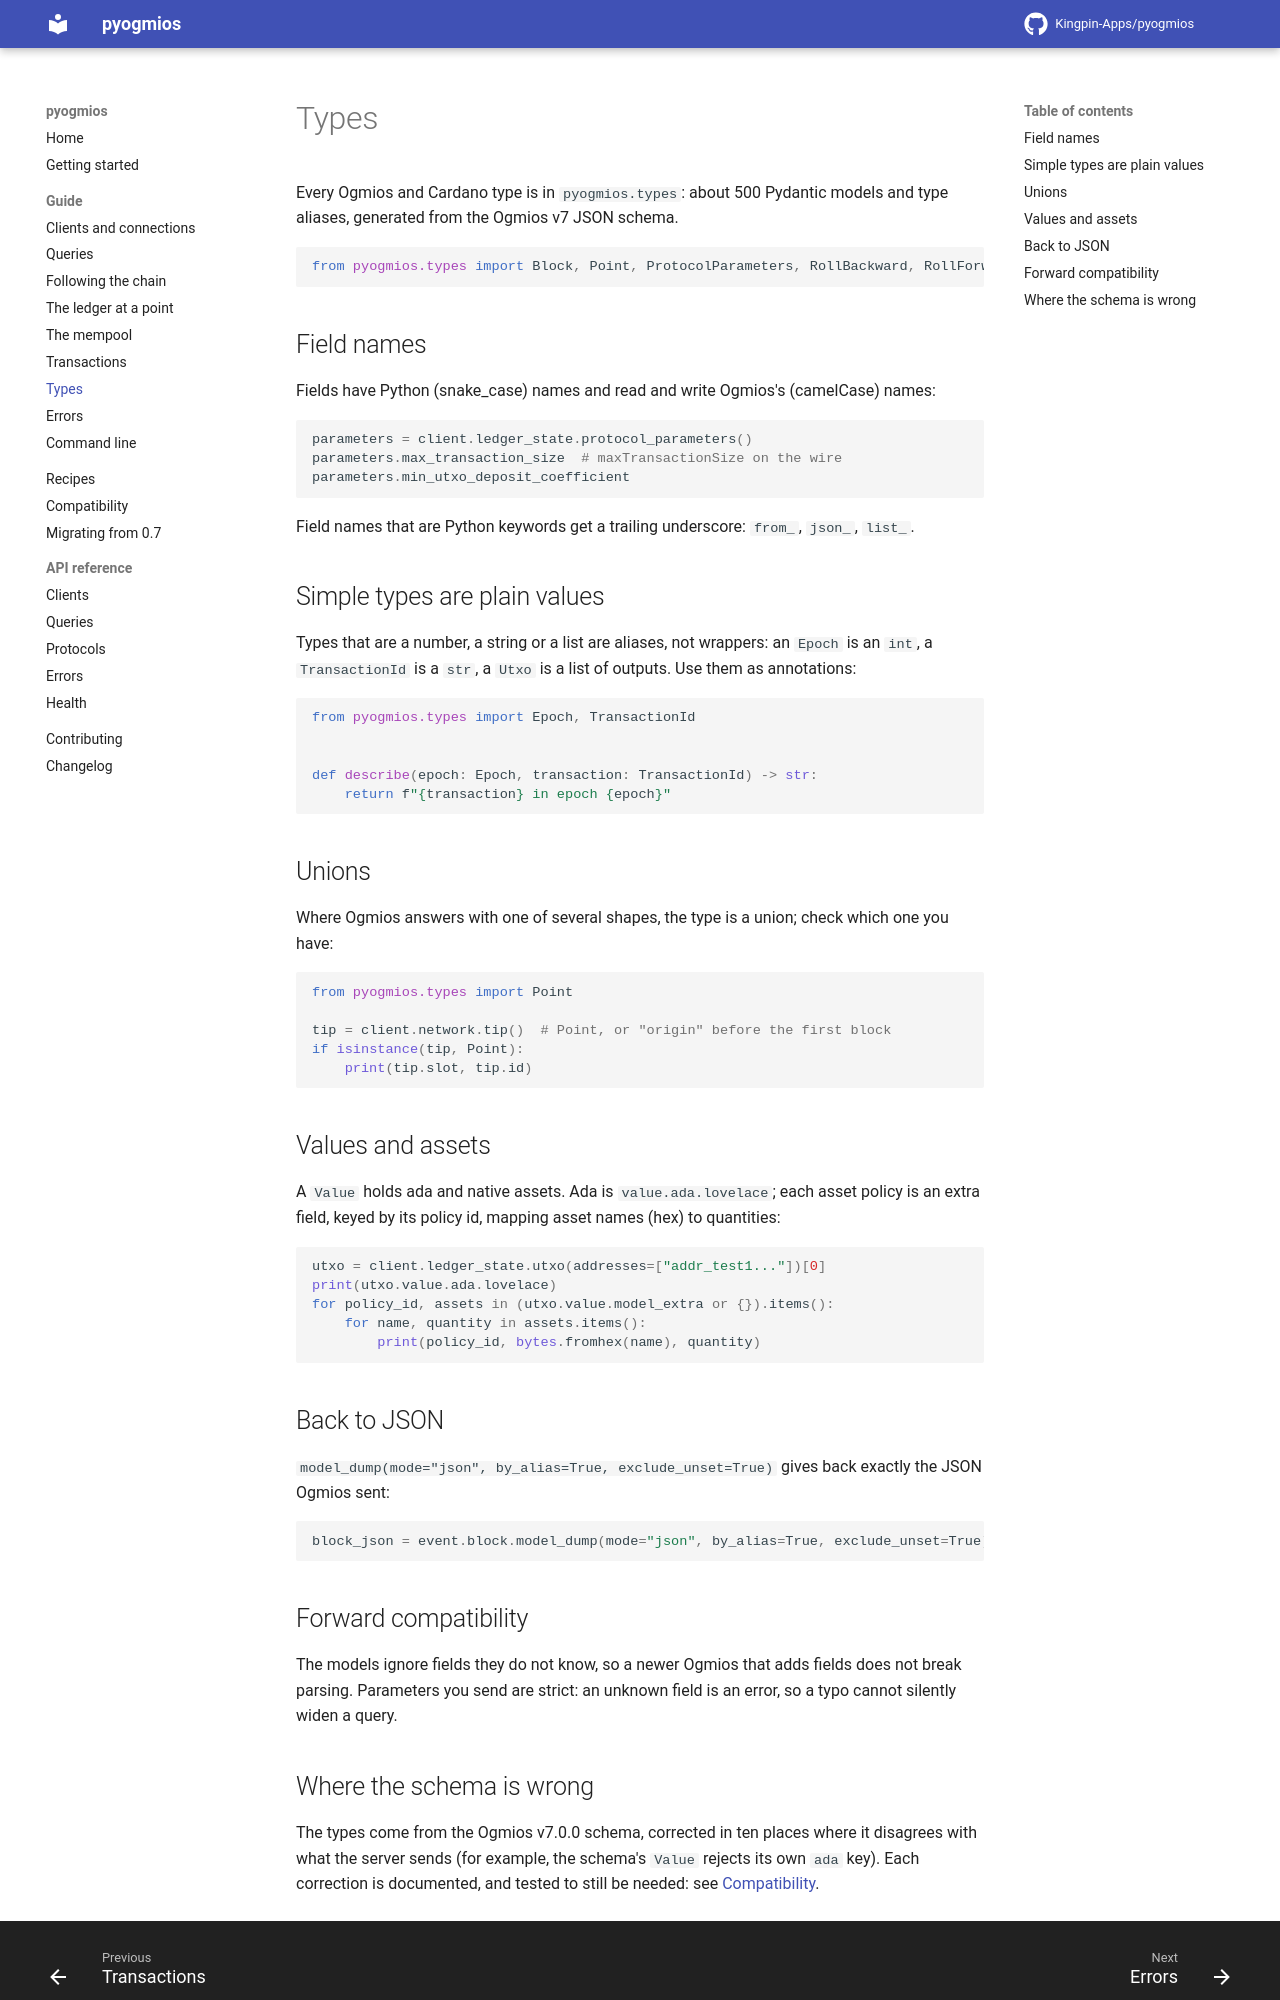

repository: Kingpin-Apps/pyogmios · page: 1.0/guide/types/index.html · generator: mkdocs

# Types

Every Ogmios and Cardano type is in `pyogmios.types`: about 500 Pydantic models and type aliases,
generated from the Ogmios v7 JSON schema.

```python
from pyogmios.types import Block, Point, ProtocolParameters, RollBackward, RollForward, Utxo, Value
```

## Field names

Fields have Python (snake_case) names and read and write Ogmios's (camelCase) names:

```python
parameters = client.ledger_state.protocol_parameters()
parameters.max_transaction_size  # maxTransactionSize on the wire
parameters.min_utxo_deposit_coefficient
```

Field names that are Python keywords get a trailing underscore: `from_`, `json_`, `list_`.

## Simple types are plain values

Types that are a number, a string or a list are aliases, not wrappers: an `Epoch` is an `int`, a
`TransactionId` is a `str`, a `Utxo` is a list of outputs. Use them as annotations:

```python
from pyogmios.types import Epoch, TransactionId


def describe(epoch: Epoch, transaction: TransactionId) -> str:
    return f"{transaction} in epoch {epoch}"
```

## Unions

Where Ogmios answers with one of several shapes, the type is a union; check which one you have:

```python
from pyogmios.types import Point

tip = client.network.tip()  # Point, or "origin" before the first block
if isinstance(tip, Point):
    print(tip.slot, tip.id)
```

## Values and assets

A `Value` holds ada and native assets. Ada is `value.ada.lovelace`; each asset policy is an extra
field, keyed by its policy id, mapping asset names (hex) to quantities:

```python
utxo = client.ledger_state.utxo(addresses=["addr_test1..."])[0]
print(utxo.value.ada.lovelace)
for policy_id, assets in (utxo.value.model_extra or {}).items():
    for name, quantity in assets.items():
        print(policy_id, bytes.fromhex(name), quantity)
```

## Back to JSON

`model_dump(mode="json", by_alias=True, exclude_unset=True)` gives back exactly the JSON Ogmios sent:

```python
block_json = event.block.model_dump(mode="json", by_alias=True, exclude_unset=True)
```

## Forward compatibility

The models ignore fields they do not know, so a newer Ogmios that adds fields does not break parsing.
Parameters you send are strict: an unknown field is an error, so a typo cannot silently widen a query.
